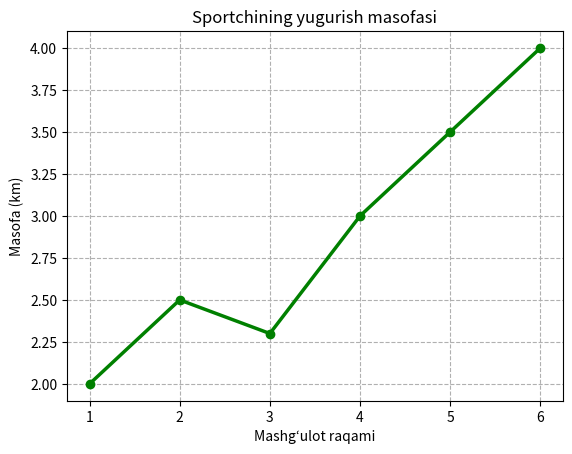

Python code for this plot:
import matplotlib.pyplot as plt

mashgulot = [1, 2, 3, 4, 5, 6]
masofa = [2.0, 2.5, 2.3, 3.0, 3.5, 4.0]

plt.plot(mashgulot, masofa, color="green", marker="o", linewidth=2.5)
plt.title("Sportchining yugurish masofasi")
plt.xlabel("Mashg‘ulot raqami")
plt.ylabel("Masofa (km)")
plt.grid(True, linestyle="--")
plt.show()

# Izoh:
# 1. Sportchining natijalari asosan o‘sish dinamikasiga ega bo‘lib, 1-mashg‘ulotdagi 2.0 km 6-mashg‘ulotga kelib 4.0 km ga yetgan.
# 2. Faqat 3-mashg‘ulotda masofa biroz (2.3 km gacha) qisqargan, qolgan barcha bosqichlarda barqaror o‘sish kuzatilgan.
